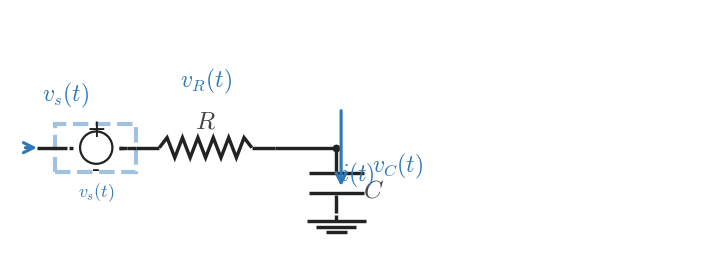

Python code for this plot: (Note: this script raises an exception after producing the figure.)
from __future__ import annotations

from pathlib import Path

import matplotlib
import matplotlib.pyplot as plt
import numpy as np

matplotlib.use("Agg")

plt.rcParams.update(
    {
        "mathtext.fontset": "cm",
        "font.family": "serif",
    }
)

CANVAS_W = 8.9
CANVAS_H = 3.35
DPI = 300

OUTPUT_PATH = Path("/home/jake/Developer/MA/PIPELINE/Electrical-and-Computer-Engineering/2-Build-Lessons/4-Image-Generation/1-Outputs/Continuous-Time-Signal-Processing/5.1--input-output-systems-Images/images/l005-s002-te-section-002.png")

BACKGROUND_COLOR = "white"
LINE_COLOR = "#222222"
SIGNAL_COLOR = "#2f78b7"
LABEL_COLOR = "#444444"

WIRE_LW = 2.45
COMPONENT_LW = 2.45
ANNOTATION_LW = 2.25

TEXT_SIZE = 18
LABEL_SIZE = 18
SIGNAL_LABEL_SIZE = 17

INPUT_LABEL = "$v_s(t)$"
RESISTOR_COMPONENT_LABEL = "$R$"
CAPACITOR_COMPONENT_LABEL = "$C$"
SHOW_VR_LABEL = True
SHOW_VC_LABEL = True
VR_LABEL_TEXT = "$v_R(t)$"
VC_LABEL_TEXT = "$v_C(t)$"
SOURCE_HIGHLIGHT = True
CAP_BRANCH_HIGHLIGHT = False
RES_BRANCH_HIGHLIGHT = False
SHOW_POLARITY_HINT = False


def draw_line(ax, start, end, *, color=LINE_COLOR, lw=WIRE_LW, zorder=2):
    ax.plot([start[0], end[0]], [start[1], end[1]], color=color, linewidth=lw, solid_capstyle="butt", zorder=zorder)


def draw_node(ax, point, *, size=5.2, color=LINE_COLOR, zorder=6):
    ax.plot(point[0], point[1], marker="o", markersize=size, markerfacecolor=color, markeredgecolor=color, markeredgewidth=0, linestyle="None", zorder=zorder)


def draw_arrow(ax, start, end, *, color=SIGNAL_COLOR, lw=ANNOTATION_LW, mutation_scale=18, zorder=6):
    ax.annotate(
        "",
        xy=end,
        xytext=start,
        arrowprops=dict(
            arrowstyle="->",
            color=color,
            lw=lw,
            mutation_scale=mutation_scale,
            shrinkA=0,
            shrinkB=0,
        ),
        annotation_clip=False,
        zorder=zorder,
    )


def draw_label(ax, x, y, text, *, color=LABEL_COLOR, size=TEXT_SIZE, ha="center", va="center", zorder=10):
    ax.text(x, y, text, fontsize=size, ha=ha, va=va, color=color, zorder=zorder, clip_on=False)


def draw_resistor(ax, start, end, *, color=LINE_COLOR, lw=COMPONENT_LW, zorder=3):
    start = np.asarray(start, dtype=float)
    end = np.asarray(end, dtype=float)
    delta = end - start
    length = float(np.hypot(delta[0], delta[1]))
    if length <= 1e-9:
        return
    unit = delta / length
    lead = min(0.17 * length, 0.30)
    body = length - 2.0 * lead
    if body <= 0:
        draw_line(ax, tuple(start), tuple(end), color=color, lw=lw, zorder=zorder)
        return
    amplitude = min(0.13, 0.22 * body)
    perp = np.array([-unit[1], unit[0]])
    draw_line(ax, tuple(start), tuple(start + lead * unit), color=color, lw=lw, zorder=zorder)
    draw_line(ax, tuple(end - lead * unit), tuple(end), color=color, lw=lw, zorder=zorder)
    n_points = 13
    s = np.linspace(0.0, body, n_points)
    offsets = np.zeros(n_points)
    if n_points > 2:
        offsets[1:-1] = amplitude * np.where(np.arange(1, n_points - 1) % 2 == 1, 1.0, -1.0)
    pts = start + lead * unit + s[:, None] * unit + offsets[:, None] * perp
    ax.plot(pts[:, 0], pts[:, 1], color=color, linewidth=lw, solid_capstyle="butt", solid_joinstyle="miter", zorder=zorder)


def draw_source_symbol(ax, left_x, right_x, y, *, color=LINE_COLOR, lw=1.6):
    cx = 0.5 * (left_x + right_x)
    radius = 0.21
    circle = plt.Circle((cx, y), radius, fill=False, linewidth=lw, color=color, zorder=3)
    ax.add_patch(circle)
    ax.plot([left_x - 0.05, left_x], [y, y], color=color, linewidth=WIRE_LW, solid_capstyle="butt", zorder=3)
    ax.plot([right_x, right_x + 0.05], [y, y], color=color, linewidth=WIRE_LW, solid_capstyle="butt", zorder=3)
    draw_label(ax, cx, y + 0.24, "+", color=color, size=17, ha="center", va="center", zorder=9)
    draw_label(ax, cx, y - 0.28, "-", color=color, size=17, ha="center", va="center", zorder=9)


def draw_capacitor(ax, node_x, *, color=LINE_COLOR, lw=COMPONENT_LW, zorder=3):
    y_top = 1.55
    y_plate_top = 1.22
    y_plate_bottom = 0.96
    y_ground = 0.68
    half_plate = 0.36

    draw_line(ax, (node_x, y_top), (node_x, y_plate_top + 0.02), color=color, lw=lw, zorder=zorder)
    ax.plot([node_x - half_plate, node_x + half_plate], [y_plate_top, y_plate_top], color=color, linewidth=lw, solid_capstyle="butt", zorder=zorder)
    ax.plot([node_x - half_plate, node_x + half_plate], [y_plate_bottom, y_plate_bottom], color=color, linewidth=lw, solid_capstyle="butt", zorder=zorder)
    draw_line(ax, (node_x, y_plate_bottom - 0.02), (node_x, y_ground + 0.02), color=color, lw=lw, zorder=zorder)


def draw_ground(ax, point, *, color=LINE_COLOR, lw=COMPONENT_LW, zorder=2):
    x, y = point
    y_stem_bottom = y - 0.08
    draw_line(ax, (x, y), (x, y_stem_bottom), color=color, lw=lw, zorder=zorder)
    widths = (0.38, 0.26, 0.14)
    offsets = (0.00, 0.075, 0.15)
    for width, offset in zip(widths, offsets):
        yy = y_stem_bottom - offset
        ax.plot([x - width, x + width], [yy, yy], color=color, linewidth=lw, solid_capstyle="butt", zorder=zorder)


def highlight_region(ax, x0, x1, y0, y1, *, color=SIGNAL_COLOR, lw=3.0, zorder=1):
    rect = plt.Rectangle((x0, y0), x1 - x0, y1 - y0, fill=False, linewidth=lw, linestyle="--", color=color, alpha=0.45, zorder=zorder)
    ax.add_patch(rect)


def draw_scene():
    fig, ax = plt.subplots(figsize=(CANVAS_W, CANVAS_H), dpi=DPI, facecolor=BACKGROUND_COLOR)
    ax.set_xlim(0.0, CANVAS_W)
    ax.set_ylim(0.0, CANVAS_H)
    ax.set_aspect("equal", adjustable="box")
    ax.set_axis_off()

    y_main = 1.55
    x_wire_in = 0.35
    x_source_left = 0.82
    x_source_right = 1.42
    x_source_to_res = 1.52
    x_res_start = 1.64
    x_res_end = 3.44
    x_node = 4.24

    # Optional highlighting for input/output emphasis.
    if SOURCE_HIGHLIGHT:
        highlight_region(ax, 0.58, 1.64, 1.24, 1.86, color=SIGNAL_COLOR)

    if RES_BRANCH_HIGHLIGHT:
        highlight_region(ax, x_source_to_res, x_res_end, y_main - 0.26, y_main + 0.26, color=SIGNAL_COLOR)

    if CAP_BRANCH_HIGHLIGHT:
        highlight_region(ax, x_node - 0.42, x_node + 0.42, 0.61, 1.75, color=SIGNAL_COLOR)

    # Input source + series branch.
    draw_line(ax, (x_wire_in, y_main), (x_source_left - 0.08, y_main), color=LINE_COLOR, lw=WIRE_LW, zorder=2)
    draw_source_symbol(ax, x_source_left, x_source_right, y_main)
    draw_line(ax, (x_source_right, y_main), (x_source_to_res, y_main), color=LINE_COLOR, lw=WIRE_LW, zorder=2)
    draw_line(ax, (x_source_to_res, y_main), (x_res_start, y_main), color=LINE_COLOR, lw=WIRE_LW, zorder=2)

    # Input-arrow and label.
    draw_arrow(ax, (0.20, y_main), (x_wire_in, y_main), color=SIGNAL_COLOR, lw=ANNOTATION_LW)
    draw_label(ax, 0.72, 2.24, INPUT_LABEL, color=SIGNAL_COLOR, size=SIGNAL_LABEL_SIZE, ha="center", va="center")

    # Resistor and node.
    draw_resistor(ax, (x_res_start, y_main), (x_res_end, y_main))
    draw_line(ax, (x_res_end, y_main), (x_node, y_main))
    draw_node(ax, (x_node, y_main), size=5.6)

    # Capacitor branch and reference ground.
    draw_capacitor(ax, x_node)
    ground_y = 0.68
    draw_ground(ax, (x_node, ground_y))

    # Component labels.
    draw_label(ax, 0.5 * (x_source_left + x_source_right), 0.98, INPUT_LABEL, color=SIGNAL_COLOR, size=13, ha="center", va="center")
    draw_label(ax, 2.54, 1.89, RESISTOR_COMPONENT_LABEL, color=LABEL_COLOR, size=LABEL_SIZE, ha="center", va="center")
    draw_label(ax, x_node + 0.34, 1.00, CAPACITOR_COMPONENT_LABEL, color=LABEL_COLOR, size=LABEL_SIZE, ha="left", va="center")

    if SHOW_VR_LABEL:
        draw_label(ax, 2.54, 2.42, VR_LABEL_TEXT, color=SIGNAL_COLOR, size=SIGNAL_LABEL_SIZE, ha="center", va="center")

    if SHOW_VC_LABEL:
        draw_label(ax, x_node + 0.46, 1.32, VC_LABEL_TEXT, color=SIGNAL_COLOR, size=SIGNAL_LABEL_SIZE, ha="left", va="center")

    # Current and equation-view hints.
    draw_arrow(ax, (x_node + 0.06, 2.03), (x_node + 0.06, 1.05), color=SIGNAL_COLOR, lw=ANNOTATION_LW)
    draw_label(ax, x_node + 0.05, 1.20, "$i(t)$", color=SIGNAL_COLOR, size=SIGNAL_LABEL_SIZE, ha="left", va="center")

    if SHOW_POLARITY_HINT:
        draw_label(ax, 2.53, 1.78, "$v_R(t)$", color=SIGNAL_COLOR, size=12, ha="left", va="center")
        draw_label(ax, x_node + 0.47, 1.76, "$v_C(t)$", color=SIGNAL_COLOR, size=12, ha="left", va="center")
        ax.annotate(
            "",
            xy=(2.95, 1.78),
            xytext=(0.95, 1.78),
            arrowprops=dict(arrowstyle="->", color=SIGNAL_COLOR, lw=1.4, mutation_scale=9, shrinkA=0, shrinkB=0),
            annotation_clip=False,
            zorder=6,
        )
        draw_label(ax, 2.10, 1.96, "$v_s(t)$", color=SIGNAL_COLOR, size=12, ha="left", va="center")

    Path(OUTPUT_PATH).parent.mkdir(parents=True, exist_ok=True)
    fig.savefig(OUTPUT_PATH, dpi=DPI, bbox_inches="tight", facecolor=BACKGROUND_COLOR)
    plt.close(fig)


if __name__ == "__main__":
    draw_scene()
